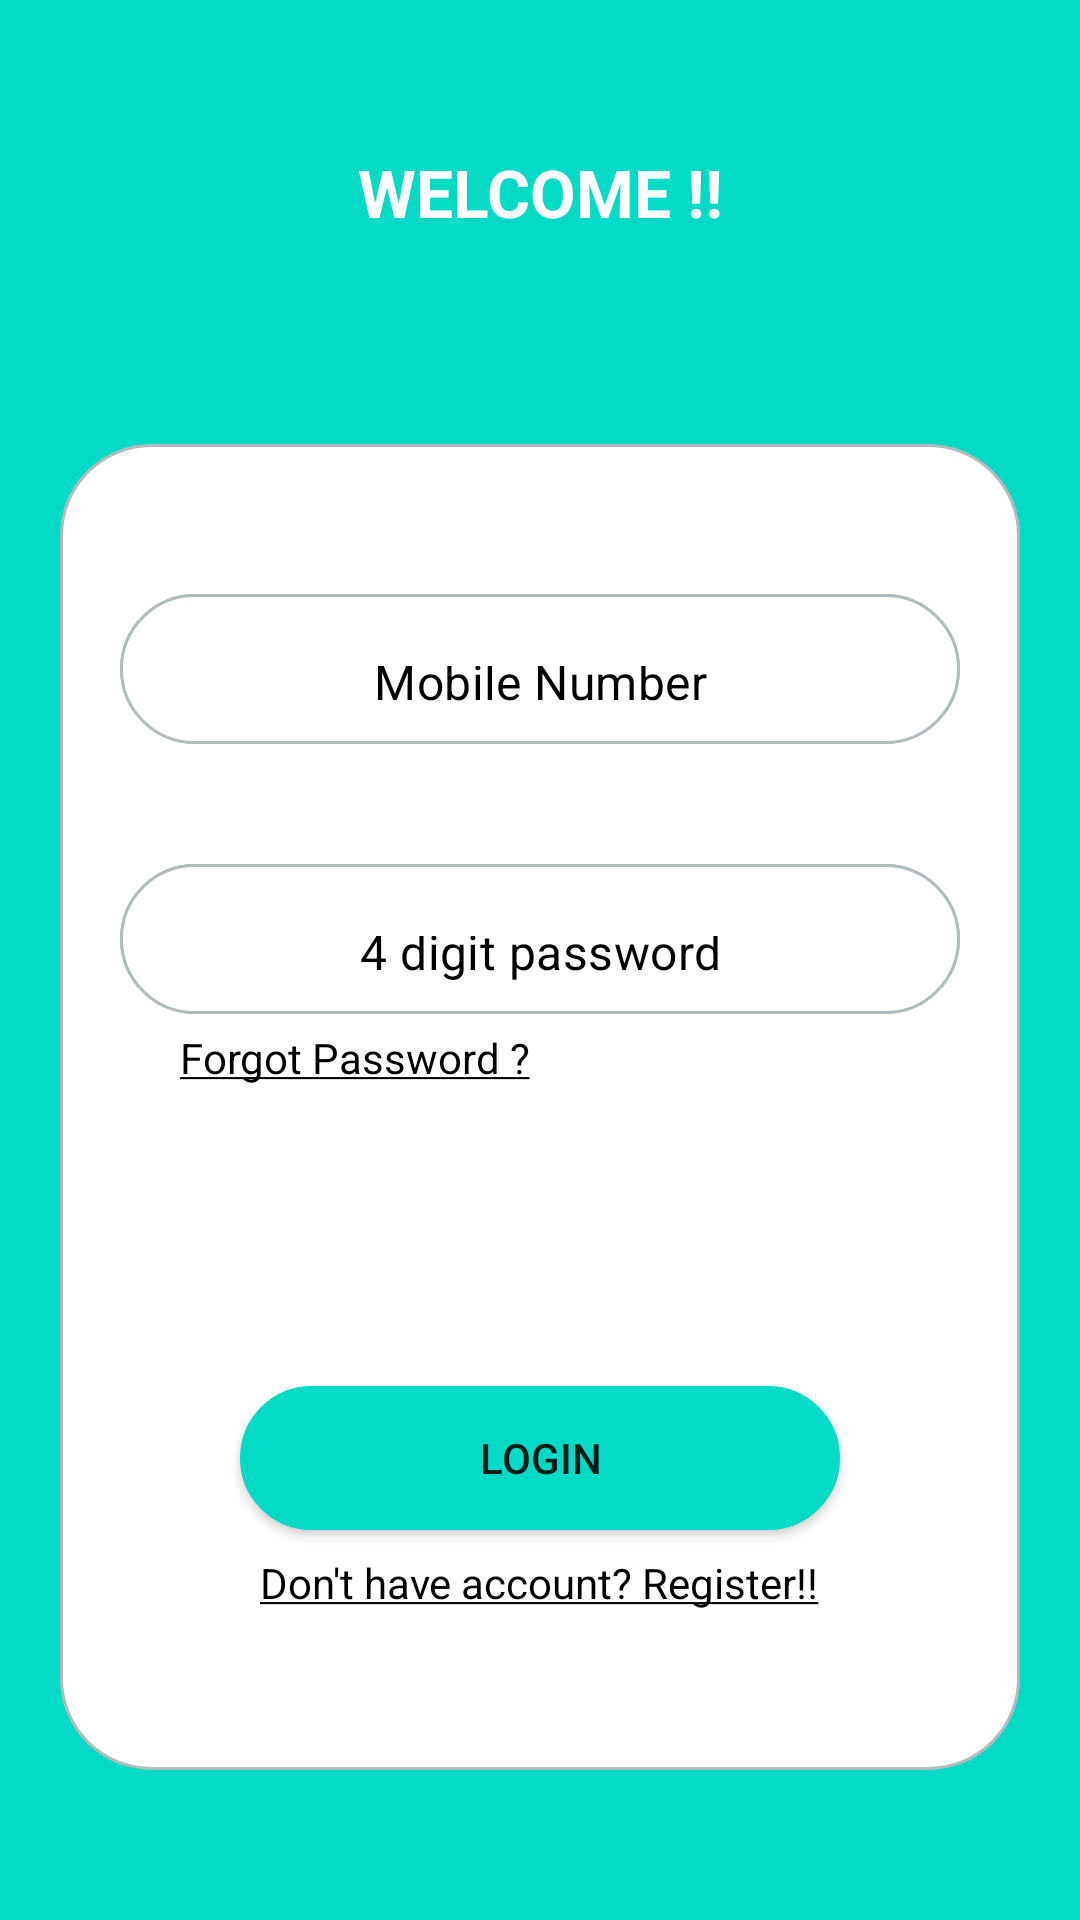

Reconstruct the res/layout file that produces this screen, plus the resources it refers to.
<!-- AndroidManifest.xml: application theme Theme.BInQ -->
<!-- res/layout/content_home.xml -->
<?xml version="1.0" encoding="utf-8"?>
<LinearLayout xmlns:android="http://schemas.android.com/apk/res/android"
    android:layout_width="match_parent"

    android:background="@color/teal_200"
    android:layout_height="match_parent" android:orientation="vertical"
    xmlns:app="http://schemas.android.com/apk/res-auto">

    <LinearLayout
        android:layout_width="match_parent" android:orientation="vertical"
        android:layout_gravity="center_vertical"
        android:gravity="center_vertical"
        android:layout_height="match_parent" android:layout_weight="0.8">

        <TextView
            android:id="@+id/edt_home_welcome"
            android:layout_width="match_parent"
            android:layout_height="wrap_content"
            app:layout_constraintTop_toTopOf="parent"
            android:gravity="center"
            android:textColor="@color/white"
            android:textStyle="bold"
            android:textAppearance="@style/TextAppearance.AppCompat.Large"
            android:text="WELCOME !!"
            />

    </LinearLayout>

    <LinearLayout
        android:layout_width="match_parent" android:orientation="vertical"
        android:background="@drawable/round_corners"
        android:layout_marginStart="20dp"
        android:layout_marginTop="20dp"
        android:layout_marginEnd="20dp"
        android:layout_marginBottom="50dp"
        android:layout_height="match_parent" android:layout_weight="0.2">

        <com.google.android.material.textfield.TextInputLayout android:id="@+id/til_username"
            android:layout_width="match_parent"
            android:layout_height="wrap_content"
            android:background="@drawable/round_corners"
            android:layout_marginStart="20dp"
            android:layout_marginTop="50dp"
            android:layout_marginEnd="20dp"
            android:layout_marginBottom="20dp"
            app:boxStrokeWidth="0dp"
            android:gravity="center_vertical"
            app:boxStrokeWidthFocused="0dp"
            app:hintEnabled="false"
            >

            <com.google.android.material.textfield.TextInputEditText
                android:id="@+id/edt_home_username" android:hint="Mobile Number" android:textColorHint="@color/black"
                android:textAlignment="center"
                android:ems="10"
                android:maxLength="10"
                android:textColor="@color/black"
                android:inputType="phone"
                android:layout_width="match_parent" android:background="@drawable/round_corners"
                android:layout_height="50dp"/>

        </com.google.android.material.textfield.TextInputLayout>

        <com.google.android.material.textfield.TextInputLayout android:id="@+id/til_password"
            android:layout_width="match_parent"
            android:layout_height="wrap_content"
            android:background="@drawable/round_corners"
            android:layout_marginStart="20dp"
            android:layout_marginTop="20dp"
            android:layout_marginEnd="20dp"
            android:layout_marginBottom="5dp"
            app:boxStrokeWidth="0dp"
            app:boxStrokeWidthFocused="0dp"
            app:hintEnabled="false"

            >

            <com.google.android.material.textfield.TextInputEditText
                android:id="@+id/edt_home_password"
                android:hint="4 digit password"
                android:textColorHint="@color/black"
                android:textAlignment="center"
                android:textColor="@color/black"
                android:ems="4"
                android:inputType="numberPassword"
                android:maxLength="4"
                android:minEms="4"
                android:layout_width="match_parent" android:background="@drawable/round_corners"
                android:layout_height="50dp"/>

        </com.google.android.material.textfield.TextInputLayout>

        <TextView android:id="@+id/txt_home_forgotpassword"
            android:layout_width="wrap_content"
            android:layout_height="wrap_content"
            app:layout_constraintTop_toTopOf="parent"
            android:gravity="left"
            android:layout_marginStart="40dp"
            android:layout_marginTop="0dp"
            android:layout_marginEnd="20dp"
            android:layout_marginBottom="20dp"
            android:textColor="@color/black"
            android:textAppearance="@style/TextAppearance.AppCompat.Small"
            android:text="@string/forgot_password"
            />

        <RelativeLayout android:id="@+id/layout_loginbutton_newuser"
            android:layout_width="fill_parent"
            android:layout_height="fill_parent"
            >

            <Button android:id="@+id/but_home_login"
                android:background="@drawable/round_tealbutton"
                android:backgroundTint="@color/teal_200"
                android:layout_width="200dp"
                android:layout_height="wrap_content"
                android:layout_marginStart="8dp"
                android:layout_marginTop="8dp"
                android:layout_marginEnd="8dp"
                android:layout_marginBottom="8dp"
                android:text="Login"
                android:layout_centerInParent="true"
                />

            <TextView android:id="@+id/txt_home_register"
                android:layout_width="wrap_content"
                android:layout_height="wrap_content"
                android:gravity="left"
                android:layout_marginStart="40dp"
                android:layout_marginTop="0dp"
                android:layout_marginEnd="20dp"
                android:layout_marginBottom="20dp"
                android:textColor="@color/black"
                android:textAppearance="@style/TextAppearance.AppCompat.Small"
                android:layout_below="@id/but_home_login"
                android:layout_centerInParent="true"
                android:text="@string/new_user"
                />

        </RelativeLayout>


    </LinearLayout>

</LinearLayout>
<!-- resources referenced by this layout -->
<resources>
  <color name="black">#FF000000</color>
  <color name="teal_200">#FF03DAC5</color>
  <color name="white">#FFFFFFFF</color>
  <!-- drawable round_corners (drawable) -->
  <?xml version="1.0" encoding="utf-8"?>
  <shape xmlns:android="http://schemas.android.com/apk/res/android">
      <solid android:color="#FFFFFF"/>
      <stroke android:width="1dp" android:color="#B1BCBE" />
      <corners android:radius="30dp"/>
      <padding android:left="0dp" android:top="0dp" android:right="0dp" android:bottom="0dp" />
  </shape>
  <!-- drawable round_tealbutton (drawable) -->
  <?xml version="1.0" encoding="utf-8"?>
  <shape xmlns:android="http://schemas.android.com/apk/res/android">
      <solid android:color="#FF03DAC5"/>
      <stroke android:width="1dp" android:color="#FF03DAC5" />
      <corners android:radius="30dp"/>
      <padding android:left="0dp" android:top="0dp" android:right="0dp" android:bottom="0dp" />
  </shape>
  <string name="forgot_password"><u>Forgot Password ?</u></string>
  <string name="new_user"><u>Don\'t have account? Register!!</u></string>
  <style name="Theme.BInQ" parent="Theme.MaterialComponents.DayNight.DarkActionBar">
          
          <item name="colorPrimary">@color/purple_500</item>
          <item name="colorPrimaryVariant">@color/purple_700</item>
          <item name="colorOnPrimary">@color/white</item>
          
          <item name="colorSecondary">@color/teal_200</item>
          <item name="colorSecondaryVariant">@color/teal_700</item>
          <item name="colorOnSecondary">@color/black</item>
          
          <item name="android:statusBarColor">?attr/colorPrimaryVariant</item>
          
      </style>
  <color name="purple_500">#FF6200EE</color>
  <color name="purple_700">#FF3700B3</color>
  <color name="teal_700">#FF018786</color>
</resources>
